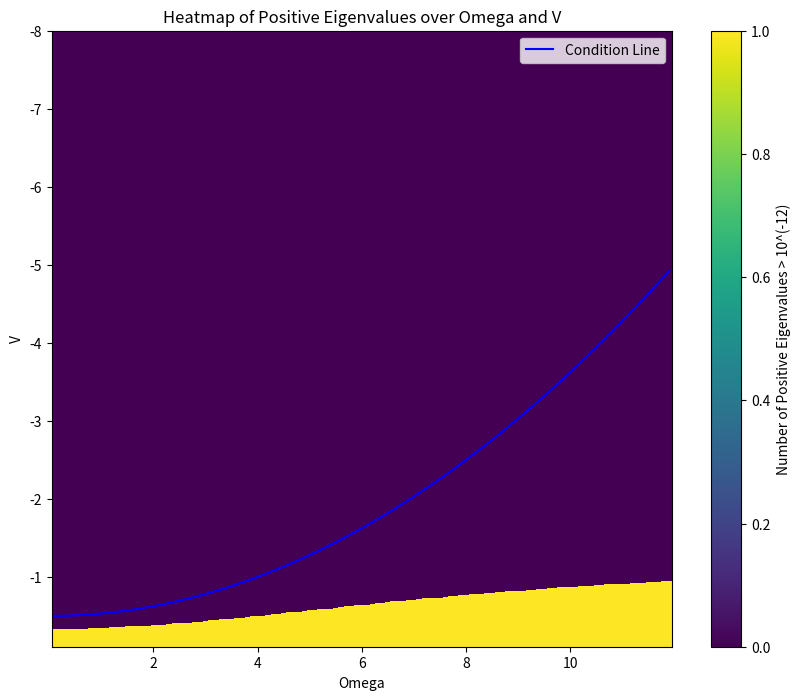
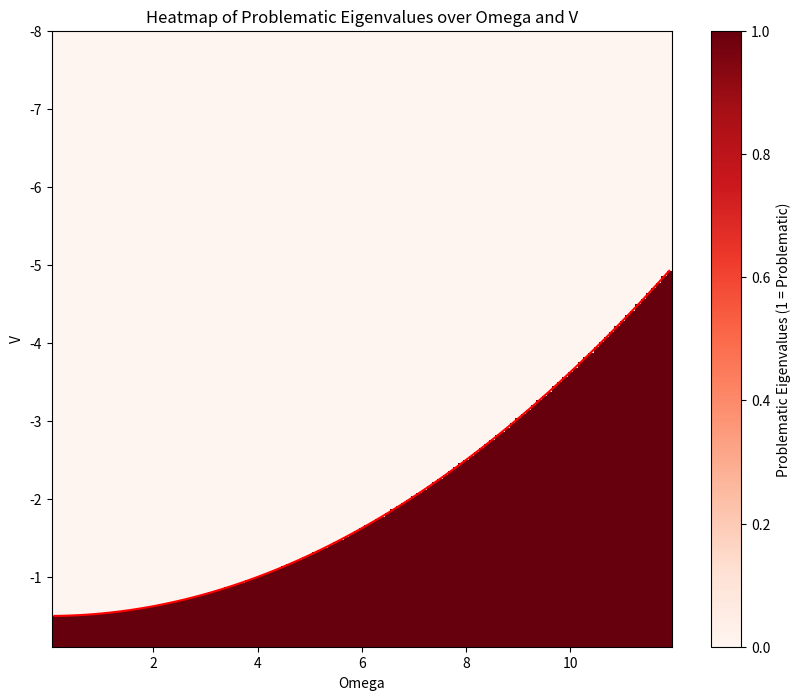

The matplotlib source for these figures, in order:
# -*- coding: utf-8 -*-
"""
Created on Sun Jun  2 18:37:54 2024

@author: holli
"""

import numpy as np
import matplotlib.pyplot as plt
import sympy as sp

kappa = 1  # cavity loss rate
gamma = 1  # rate from cavity and atom coupling
Gamma = 2  # Decay rate from first excited state to ground
Delta_1 = 1  # Detuning between first excited state and cavity-Pump detuning
eta = 1
g_0 = 1
Delta_2 = 1

Omega_values = np.arange(0.1, 12, 0.1)
V_values = np.arange(-8, -0.1, 0.01)
Omega_grid, V_grid = np.meshgrid(Omega_values, V_values)
positive_eigenvalues_count = np.zeros_like(Omega_grid)
problematic_eigenvalues = np.zeros_like(Omega_grid)

for i, Omega in enumerate(Omega_values):
    for j, V in enumerate(V_values):
        a = -2 * eta / kappa + 0j
        a_dagger = -2 * eta / kappa + 0j
        psi00 = (Delta_2 / (2 * V) + 1)
        psi11 = 0 + 0j
        psi22 = -Delta_2 / (2 * V)
        psi20 = -(Omega * kappa * Delta_2 / (8 * eta * gamma * V))
        psi02 = np.conj(psi20)
        psi10 = 0.0 + 0j
        psi01 = 0.0 + 0j
        psi21 = 0.0 + 0j
        psi12 = 0.0 + 0j
        
        ####################
        # a = 0
        # a_dagger = 0
        # psi00 = 0
        # psi11 = 0 + 0j
        # psi22 = 1
        # psi20 = 0
        # psi02 = 0
        # psi10 = 0.0 + 0j
        # psi01 = 0.0 + 0j
        # psi21 = 0.0 + 0j
        # psi12 = 0.0 + 0j
        
        
        

        rho_stationary = np.array([
            [psi00, psi20],
            [psi02, psi22],
        ])
        eigenvals_rho = np.linalg.eigvals(rho_stationary)
        if np.trace(rho_stationary) != 1:
            print("error not correct trace")
        for ev in eigenvals_rho:
            if np.real(ev) < -10**(-12):
                #print(f"Problematic, eigenvalue is {ev}")
                problematic_eigenvalues[j, i] = 1

        M = np.array([
            [-kappa / 2, 0, 0, 0, 0, 0, -1j * gamma * g_0, 0, 0, 0, 0],
            [0, -kappa / 2, 0, 0, 0, 1j * gamma * g_0, 0, 0, 0, 0, 0],
            [1j * gamma * g_0 * psi10, -1j * gamma * g_0 * psi01, 0, Gamma, 0, 1j * g_0 * gamma * a, -1j * g_0 * gamma * a_dagger, 0, 0, 0, 0],
            [-1j * gamma * g_0 * psi10, 1j * gamma * g_0 * psi01, 0, -Gamma, 0, -1j * gamma * g_0 * a, 1j * gamma * g_0 * a_dagger, 1j * Omega / 2, -1j * Omega / 2, 0, 0],
            [0, 0, 0, 0, 0, 0, 0, -1j * Omega / 2, 1j * Omega / 2, 0, 0],
            [0, -1j * gamma * g_0 * (psi11 - psi00), 1j * gamma * g_0 * a_dagger, -1j * gamma * g_0 * a_dagger, 0, -Gamma / 2 + 1j * Delta_1, 0, 0, 0, 1j * Omega / 2, 0],
            [1j * gamma * g_0 * (psi11 - psi00), 0, -1j * gamma * g_0 * a, 1j * gamma * g_0 * a, 0, 0, -Gamma / 2 - 1j * Delta_1, 0, 0, 0, -1j * Omega / 2],
            [-1j * gamma * g_0 * psi20, 0, 0, 1j * Omega / 2, 1j * (2 * V * psi21 - Omega / 2), 0, 0, -Gamma / 2 + 1j * (Delta_2 - Delta_1 + 2 * V * psi22), 0, -1j * gamma * g_0 * a, 0],
            [0, 1j * gamma * g_0 * psi02, 0, -1j * Omega / 2, -2j * V * psi12 + 1j * Omega / 2, 0, 0, 0, -Gamma / 2 + 1j * (Delta_1 - Delta_2 - 2 * V * psi22), 0, 1j * gamma * g_0 * a_dagger],
            [0, -1j * gamma * g_0 * psi21, 0, 0, 2j * V * psi20, 1j * Omega / 2, 0, -1j * gamma * g_0 * a_dagger, 0, 1j * (Delta_2 + 2 * V * psi22), 0],
            [1j * g_0 * gamma * psi12, 0, 0, 0, -2j * V * psi02, 0, -1j * Omega / 2, 0, 1j * gamma * g_0 * a, 0, -1j * (Delta_2 + 2 * V * psi22)]
        ])

        # Berechne die Eigenwerte der Matrix M
        eigenvalues = np.linalg.eigvals(M)
        # Zähle die Anzahl der positiven Eigenwerte größer als 10**(-13)
        count_positive_eigenvalues = np.sum(np.real(eigenvalues) > 10**(-12))
        positive_eigenvalues_count[j, i] = count_positive_eigenvalues

# Heatmap erstellen
plt.figure(figsize=(10, 8))
plt.pcolormesh(Omega_grid, V_grid, positive_eigenvalues_count, shading='auto', cmap='viridis')
plt.colorbar(label='Number of Positive Eigenvalues > 10^(-12)')
plt.xlabel('Omega')
plt.ylabel('V')
plt.title('Heatmap of Positive Eigenvalues over Omega and V')
plt.gca().invert_yaxis()  # Invertiere die y-Achse

# Linie für die Bedingung V = -Delta_2 / 2 * ((Omega * kappa)**2 / (16 * (eta * gamma)**2) + 1)
V_line = -Delta_2 / 2 * ((Omega_values * kappa)**2 / (16 * (eta * gamma)**2) + 1)
plt.plot(Omega_values, V_line, color='blue', label='Condition Line')
plt.legend()

plt.show()

# Heatmap für problematische Eigenwerte erstellen
plt.figure(figsize=(10, 8))
plt.plot(Omega_values, V_line, color='red', label='Condition Line')
plt.pcolormesh(Omega_grid, V_grid, problematic_eigenvalues, shading='auto', cmap='Reds')
plt.colorbar(label='Problematic Eigenvalues (1 = Problematic)')
plt.xlabel('Omega')
plt.ylabel('V')
plt.title('Heatmap of Problematic Eigenvalues over Omega and V')
plt.gca().invert_yaxis()  # Invertiere die y-Achse

plt.show()
